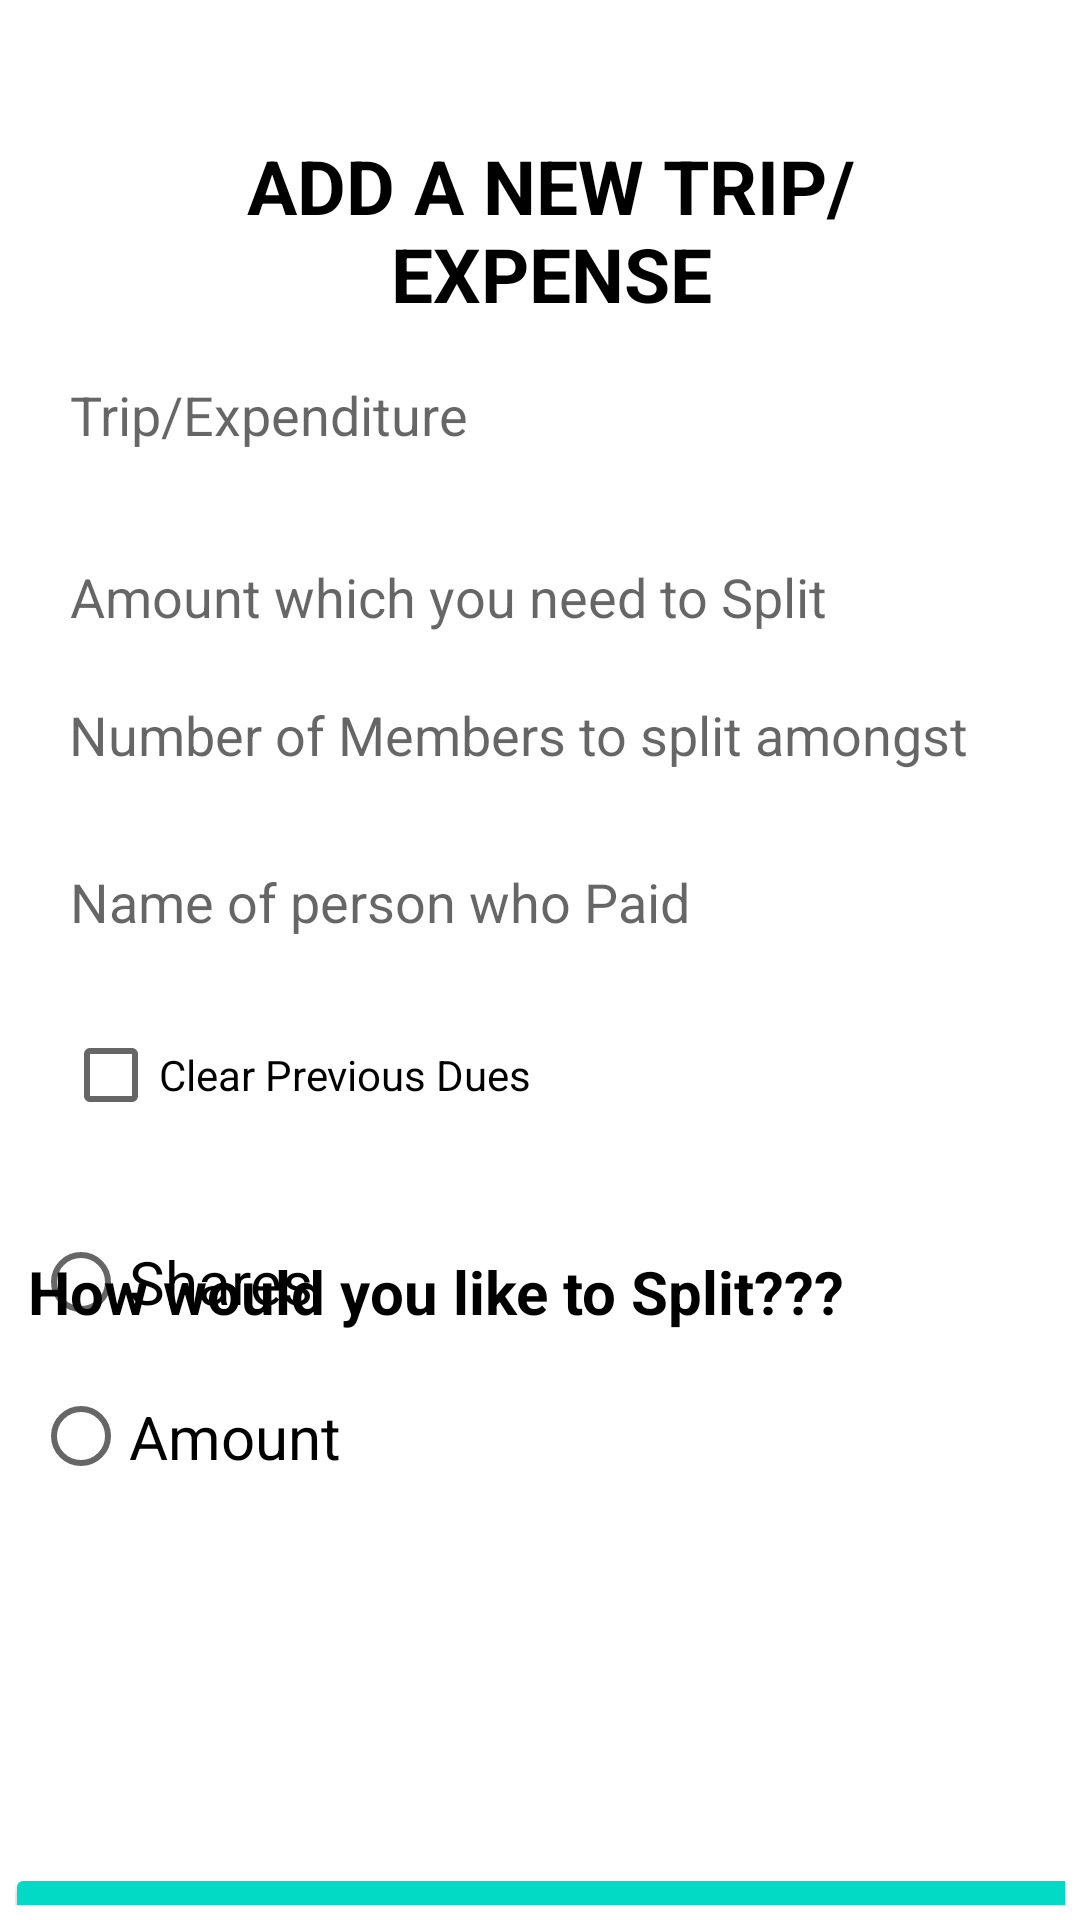

Here is an Android app screen rendered from its layout file. Give the layout XML and the strings, colors and styles it references.
<!-- AndroidManifest.xml: application theme Theme.ExpenseSharing -->
<!-- res/layout/activity_update_dues.xml -->
<?xml version="1.0" encoding="utf-8"?>
<androidx.constraintlayout.widget.ConstraintLayout xmlns:android="http://schemas.android.com/apk/res/android"
    xmlns:app="http://schemas.android.com/apk/res-auto"
    xmlns:tools="http://schemas.android.com/tools"
    android:layout_width="match_parent"
    android:layout_height="match_parent"
    android:background="@color/background"
    android:padding="5dp"
    tools:context=".UpdateDues">

    <ImageView
        android:id="@+id/imageView"
        android:layout_width="wrap_content"
        android:layout_height="wrap_content"
        android:src="@drawable/shape"
        app:layout_constraintStart_toStartOf="parent"
        app:layout_constraintTop_toTopOf="parent" />


    <TextView
        android:id="@+id/textView2"
        android:layout_width="306dp"
        android:layout_height="67dp"
        android:layout_marginTop="40dp"
        android:text="ADD A NEW TRIP/EXPENSE"
        android:textAlignment="center"
        android:textColor="@color/black"
        android:textSize="25sp"
        android:textStyle="bold"
        app:layout_constraintEnd_toEndOf="parent"
        app:layout_constraintHorizontal_bias="0.58"
        app:layout_constraintStart_toStartOf="parent"
        app:layout_constraintTop_toTopOf="parent" />

    <TextView
        android:id="@+id/disp"
        android:layout_width="328dp"
        android:layout_height="27dp"
        android:layout_marginTop="412dp"
        android:text="How would you like to Split???"
        android:textColor="@color/black"
        android:textSize="20sp"
        android:textStyle="bold"
        app:layout_constraintEnd_toEndOf="parent"
        app:layout_constraintHorizontal_bias="0.192"
        app:layout_constraintStart_toStartOf="parent"
        app:layout_constraintTop_toTopOf="parent" />

    <EditText
        android:id="@+id/memName"
        android:layout_width="355dp"
        android:layout_height="48dp"
        android:background="@drawable/input"
        android:hint="Trip/Expenditure"
        android:paddingLeft="20dp"
        app:layout_constraintBottom_toBottomOf="parent"
        app:layout_constraintEnd_toEndOf="parent"
        app:layout_constraintHorizontal_bias="0.446"
        app:layout_constraintStart_toStartOf="parent"
        app:layout_constraintTop_toTopOf="parent"
        app:layout_constraintVertical_bias="0.188" />

    <EditText
        android:id="@+id/size"
        android:layout_width="355dp"
        android:layout_height="48dp"
        android:background="@drawable/input"
        android:hint="Number of Members to split amongst"
        android:paddingLeft="20dp"
        app:layout_constraintBottom_toBottomOf="parent"
        app:layout_constraintEnd_toEndOf="parent"
        app:layout_constraintStart_toStartOf="parent"
        app:layout_constraintTop_toTopOf="parent"
        app:layout_constraintVertical_bias="0.371" />

    <EditText
        android:id="@+id/memExpense"
        android:layout_width="355dp"
        android:layout_height="48dp"
        android:layout_marginTop="80dp"
        android:background="@drawable/input"
        android:hint="Amount which you need to Split"
        android:paddingLeft="20dp"
        app:layout_constraintBottom_toBottomOf="parent"
        app:layout_constraintEnd_toEndOf="parent"
        app:layout_constraintHorizontal_bias="0.464"
        app:layout_constraintStart_toStartOf="parent"
        app:layout_constraintTop_toTopOf="parent"
        app:layout_constraintVertical_bias="0.179" />

    <EditText
        android:id="@+id/payer"
        android:layout_width="355dp"
        android:layout_height="48dp"
        android:background="@drawable/input"
        android:hint="Name of person who Paid"
        android:paddingLeft="20dp"
        app:layout_constraintBottom_toBottomOf="parent"
        app:layout_constraintEnd_toEndOf="parent"
        app:layout_constraintHorizontal_bias="0.446"
        app:layout_constraintStart_toStartOf="parent"
        app:layout_constraintTop_toTopOf="parent"
        app:layout_constraintVertical_bias="0.467" />

    <Button
        android:id="@+id/btnCreate"
        android:layout_width="360dp"
        android:layout_height="60dp"
        android:layout_gravity="center_horizontal"
        android:layout_marginTop="616dp"
        android:backgroundTint="@color/teal_200"
        android:text="LET'S SPLIT"
        app:layout_constraintEnd_toEndOf="parent"
        app:layout_constraintHorizontal_bias="0.372"
        app:layout_constraintStart_toStartOf="parent"
        app:layout_constraintTop_toTopOf="parent" />

    <RadioGroup
        android:id="@+id/radioGroup"
        android:layout_width="312dp"
        android:layout_height="129dp"
        app:layout_constraintBottom_toBottomOf="parent"
        app:layout_constraintEnd_toEndOf="parent"
        app:layout_constraintHorizontal_bias="0.161"
        app:layout_constraintStart_toStartOf="parent"
        app:layout_constraintTop_toTopOf="parent"
        app:layout_constraintVertical_bias="0.727">

        <RadioButton
            android:id="@+id/radioButton1"
            android:layout_width="196dp"
            android:layout_height="wrap_content"
            android:layout_marginTop="34dp"
            android:text="Shares"
            android:textSize="20sp" />

        <RadioButton
            android:id="@+id/radioButton2"
            android:layout_width="226dp"
            android:layout_height="55dp"
            android:text="Amount"
            android:textSize="20sp" />

    </RadioGroup>

    <EditText
        android:id="@+id/Amount"
        android:layout_width="360dp"
        android:layout_height="50dp"
        android:layout_marginTop="444dp"
        android:background="@drawable/input"
        android:hint="Amount"
        android:paddingLeft="20dp"
        android:visibility="invisible"
        app:layout_constraintEnd_toEndOf="parent"
        app:layout_constraintHorizontal_bias="0.313"
        app:layout_constraintStart_toStartOf="parent"
        app:layout_constraintTop_toBottomOf="@+id/textView2" />

    <EditText
        android:id="@+id/Shares"
        android:layout_width="360dp"
        android:layout_height="50dp"
        android:layout_marginTop="544dp"
        android:background="@drawable/input"
        android:hint="Percentage(Share)"
        android:paddingLeft="20dp"
        android:visibility="invisible"
        app:layout_constraintBottom_toBottomOf="@+id/btnCreate"
        app:layout_constraintEnd_toEndOf="parent"
        app:layout_constraintHorizontal_bias="0.313"
        app:layout_constraintStart_toStartOf="parent"
        app:layout_constraintTop_toTopOf="parent"
        app:layout_constraintVertical_bias="0.114" />

    <CheckBox
        android:id="@+id/checkBox"
        android:layout_width="wrap_content"
        android:layout_height="wrap_content"
        android:text="Clear Previous Dues"
        app:layout_constraintBottom_toBottomOf="parent"
        app:layout_constraintEnd_toEndOf="parent"
        app:layout_constraintHorizontal_bias="0.083"
        app:layout_constraintStart_toStartOf="parent"
        app:layout_constraintTop_toTopOf="parent"
        app:layout_constraintVertical_bias="0.566" />


</androidx.constraintlayout.widget.ConstraintLayout>
<!-- resources referenced by this layout -->
<resources>
  <!-- drawable input (drawable) -->
  <vector
      xmlns:android="http://schemas.android.com/apk/res/android"
      xmlns:aapt="http://schemas.android.com/aapt"
      android:width="360dp"
      android:height="50dp"
      android:viewportWidth="360"
      android:viewportHeight="50"
      >
  
      <group>
  
          <clip-path
              android:pathData="M25 0H335C348.807 0 360 11.1929 360 25C360 38.8071 348.807 50 335 50H25C11.1929 50 0 38.8071 0 25C0 11.1929 11.1929 0 25 0Z"
              />
  
          <path
              android:pathData="M0 0V50H360V0"
              android:fillColor="#FFFFFF"
              />
  
      </group>
  
  </vector>
  <style name="Theme.ExpenseSharing" parent="Theme.MaterialComponents.DayNight.NoActionBar">
          
          <item name="colorPrimary">@color/purple_500</item>
          <item name="colorPrimaryVariant">@color/purple_700</item>
          <item name="colorOnPrimary">@color/white</item>
          
          <item name="colorSecondary">@color/teal_200</item>
          <item name="colorSecondaryVariant">@color/teal_700</item>
          <item name="colorOnSecondary">@color/black</item>
          
          <item name="android:statusBarColor">?attr/colorPrimaryVariant</item>
          
      </style>
  <!-- not gathered from this repository: default colours our renderer supplied (Android Studio template values) -->
  <color name="purple_500">#FF6200EE</color>
  <color name="purple_700">#FF3700B3</color>
  <color name="teal_200">#FF03DAC5</color>
  <color name="teal_700">#FF018786</color>
  <color name="black">#FF000000</color>
  <color name="white">#FFFFFFFF</color>
</resources>
